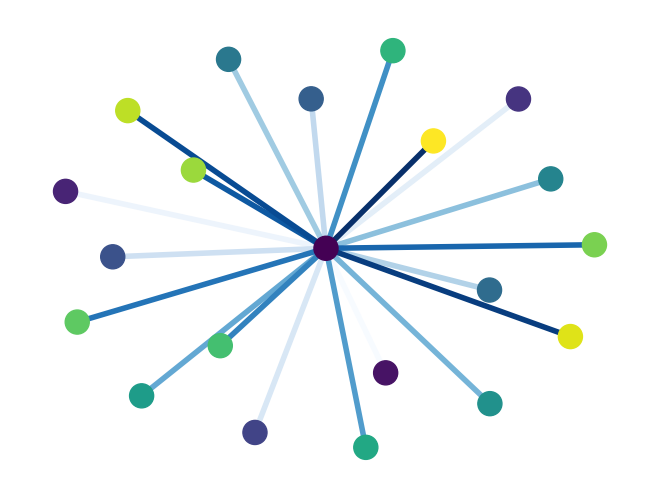

The script that saved this image:
import matplotlib.pyplot as plt
import networkx as nx

# G = nx.cycle_graph(24)
# pos = nx.spring_layout(G, iterations = 2000)
# nx.draw(G, pos, node_color = range(24), node_size=800, cmap=plt.cm.Reds)
# plt.show()



# cmaps['Sequential'] = [
#             'Greys', 'Purples', 'Blues', 'Greens', 'Oranges', 'Reds',
#             'YlOrBr', 'YlOrRd', 'OrRd', 'PuRd', 'RdPu', 'BuPu',
#             'GnBu', 'PuBu', 'YlGnBu', 'PuBuGn', 'BuGn', 'YlGn']

#edge coloring
H = nx.star_graph(20)
pos = nx.spring_layout(H)
colors = range(20)
nx.draw(H, pos, node_color=range(21), edge_color=colors,
        width=4, edge_cmap=plt.cm.Blues, with_labels=False)
plt.show()
